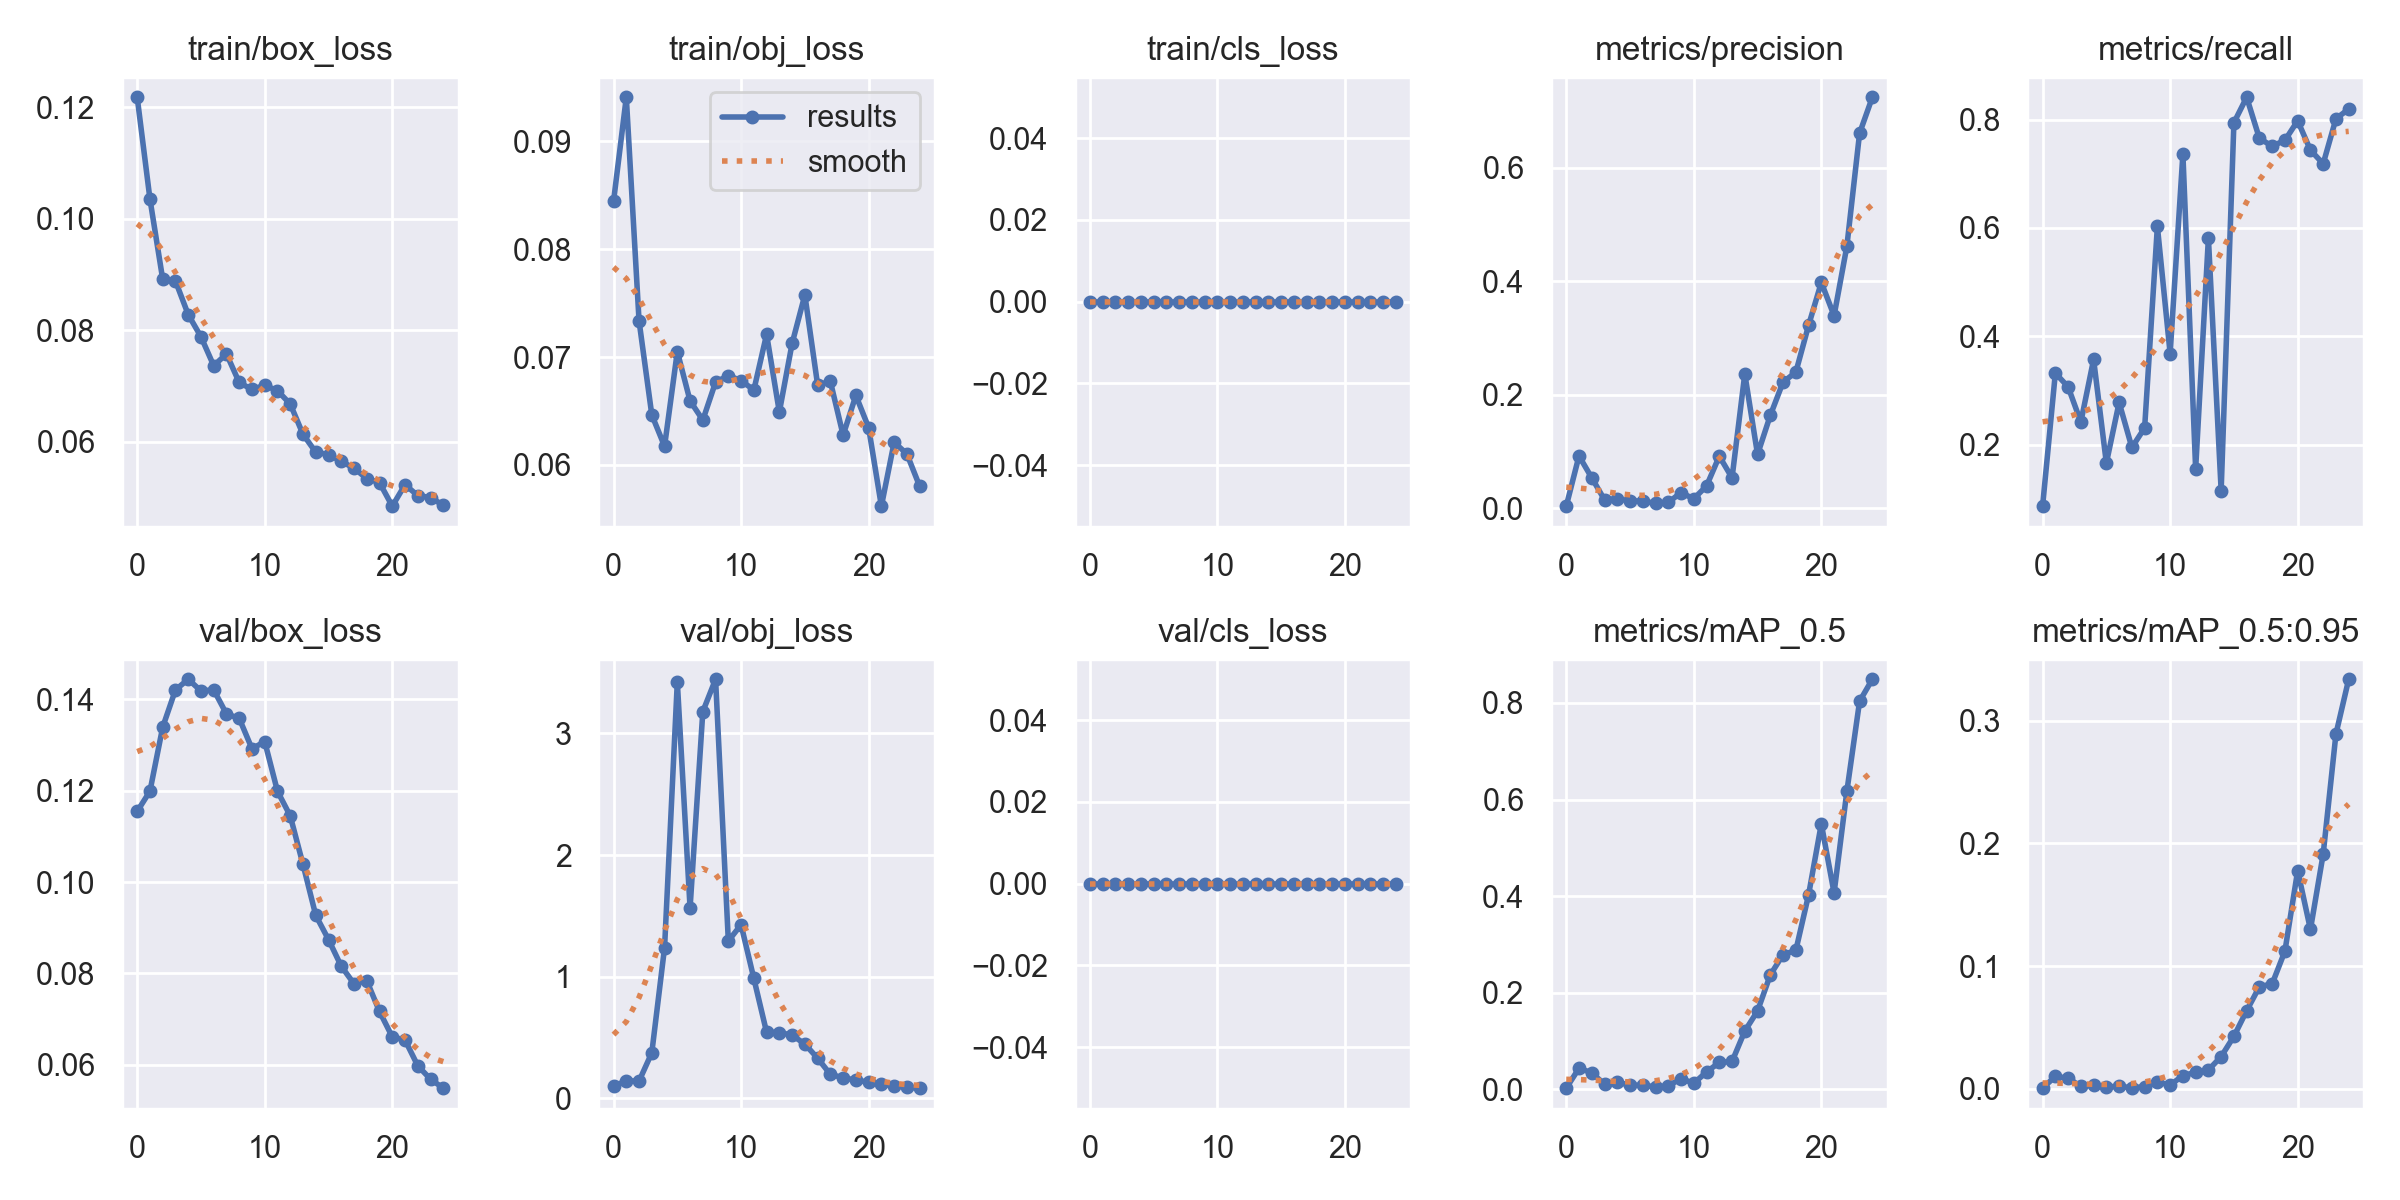

Data behind this chart, as committed beside it:
epoch, train/box_loss, train/obj_loss, train/cls_loss, metrics/precision, metrics/recall, metrics/mAP_0.5, metrics/mAP_0.5:0.95, val/box_loss, val/obj_loss, val/cls_loss, x/lr0, x/lr1, x/lr2
0, 0.1218, 0.08443, 0, 0.004, 0.08664, 0.002547, 0.0005935, 0.1155, 0.09788, 0, 0.0973, 0.0003, 0.0003
1, 0.1035, 0.09408, 0, 0.09253, 0.3321, 0.04387, 0.01023, 0.1199, 0.1435, 0, 0.09367, 0.0006723, 0.0006723
2, 0.08914, 0.07335, 0, 0.05398, 0.3069, 0.03431, 0.008618, 0.1339, 0.1411, 0, 0.09001, 0.001013, 0.001013
3, 0.08882, 0.06464, 0, 0.01526, 0.2419, 0.01074, 0.002146, 0.1421, 0.3739, 0, 0.08632, 0.001322, 0.001322
4, 0.08279, 0.06173, 0, 0.01673, 0.3574, 0.01456, 0.002886, 0.1444, 1.239, 0, 0.0826, 0.001599, 0.001599
5, 0.07881, 0.07051, 0, 0.01361, 0.1661, 0.009103, 0.001722, 0.1419, 3.423, 0, 0.07884, 0.001845, 0.001845
6, 0.07362, 0.06594, 0, 0.01283, 0.278, 0.008234, 0.001984, 0.1421, 1.564, 0, 0.07506, 0.002058, 0.002058
7, 0.07573, 0.06416, 0, 0.009, 0.195, 0.005478, 0.001019, 0.1368, 3.18, 0, 0.07124, 0.002241, 0.002241
8, 0.07061, 0.06768, 0, 0.01067, 0.2311, 0.007095, 0.001746, 0.1358, 3.446, 0, 0.06739, 0.002391, 0.002391
9, 0.06935, 0.06828, 0, 0.02783, 0.6029, 0.02251, 0.005816, 0.1292, 1.294, 0, 0.06351, 0.00251, 0.00251
10, 0.07011, 0.06783, 0, 0.017, 0.3682, 0.01258, 0.003044, 0.1308, 1.427, 0, 0.0596, 0.002597, 0.002597
11, 0.06913, 0.06694, 0, 0.03961, 0.7365, 0.03607, 0.01091, 0.1199, 0.985, 0, 0.05565, 0.002653, 0.002653
12, 0.06675, 0.0721, 0, 0.09208, 0.1552, 0.05575, 0.01344, 0.1145, 0.5426, 0, 0.05168, 0.002677, 0.002677
13, 0.06132, 0.06491, 0, 0.05396, 0.5812, 0.05776, 0.01537, 0.1039, 0.5399, 0, 0.04767, 0.002669, 0.002669
14, 0.0581, 0.07126, 0, 0.237, 0.1155, 0.1207, 0.02633, 0.09274, 0.5195, 0, 0.04363, 0.002629, 0.002629
15, 0.05768, 0.07576, 0, 0.09521, 0.7942, 0.1624, 0.04283, 0.08743, 0.445, 0, 0.03956, 0.002558, 0.002558
16, 0.05644, 0.06743, 0, 0.164, 0.8412, 0.2369, 0.06371, 0.08159, 0.3294, 0, 0.03546, 0.002455, 0.002455
17, 0.05524, 0.06774, 0, 0.2227, 0.7653, 0.2791, 0.0833, 0.07775, 0.1962, 0, 0.03132, 0.00232, 0.00232
18, 0.05336, 0.06276, 0, 0.2401, 0.7509, 0.2876, 0.08563, 0.07841, 0.1688, 0, 0.02715, 0.002154, 0.002154
19, 0.05264, 0.06645, 0, 0.3226, 0.7617, 0.4027, 0.1123, 0.07169, 0.1487, 0, 0.02296, 0.001956, 0.001956
20, 0.04841, 0.06346, 0, 0.3983, 0.7978, 0.5497, 0.1779, 0.06613, 0.1329, 0, 0.01873, 0.001726, 0.001726
21, 0.05227, 0.05618, 0, 0.3397, 0.7437, 0.4067, 0.13, 0.06544, 0.1172, 0, 0.01447, 0.001465, 0.001465
22, 0.05031, 0.0621, 0, 0.4617, 0.7184, 0.6168, 0.1913, 0.0598, 0.09959, 0, 0.01017, 0.001172, 0.001172
23, 0.04997, 0.06103, 0, 0.6613, 0.8014, 0.8035, 0.2892, 0.05687, 0.09104, 0, 0.005847, 0.0008474, 0.0008474
24, 0.04857, 0.05803, 0, 0.7247, 0.8195, 0.849, 0.3338, 0.0549, 0.08284, 0, 0.001491, 0.000491, 0.000491
